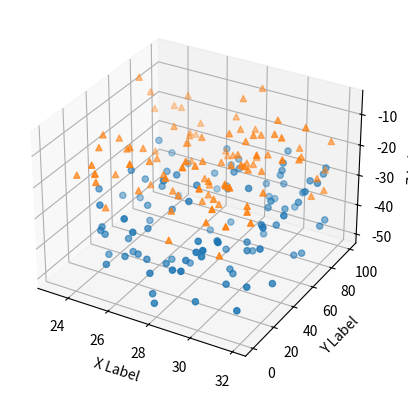

This chart was generated by the following Python code:
import matplotlib.pyplot as plt
import numpy as np

# Fixing random state for reproducibility
np.random.seed(19680801)


def randrange(n, vmin, vmax):

    return (vmax - vmin)*np.random.rand(n) + vmin

fig = plt.figure()
ax = fig.add_subplot(111, projection='3d')

n = 100

for m, zlow, zhigh in [('o', -50, -25), ('^', -30, -5)]:
    xs = randrange(n, 23, 32)
    ys = randrange(n, 0, 100)
    zs = randrange(n, zlow, zhigh)
    ax.scatter(xs, ys, zs, marker=m)

ax.set_xlabel('X Label')
ax.set_ylabel('Y Label')
ax.set_zlabel('Z Label')

plt.show()